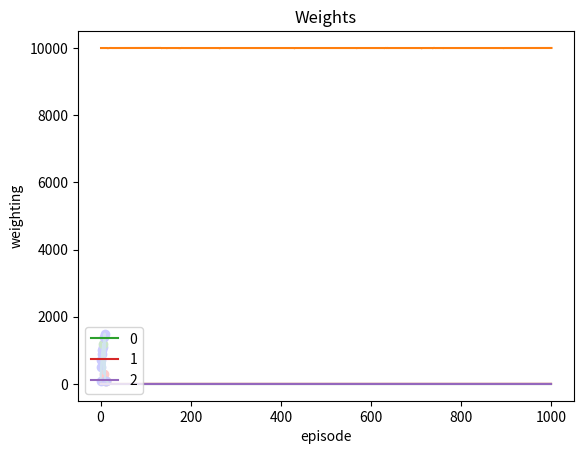

The matplotlib source for this figure:
import numpy as np
import matplotlib.pyplot as plt


sample_data = [100, 500, 700, 900, 1000, 1100, 1200, 300, 1400, 1500, 100, 100, 100, 100, 100, 100, 0]
sample_choices = [1, 1, 1, 1, 2, 2, 2, 1, 2, 2, 3, 3, 3, 3, 3, 3]
#1 = buy, 2=sell, 3=hold


def updateWeights(difference, features, weights, alpha):
    weights = [x+y for x,y in zip(weights, [i*(alpha * difference) for i in features])]
    denom = sum(weights)
    if denom != 0:
        weights[:] = [x / denom for x in weights]
    return weights


def qState(features, weights):
    return np.dot(features, weights)


def calcReward(curState, nextState):
    return (nextState[0][0] * nextState[0][len(nextState[0]) - 1]) \
           - (curState[0][0] * curState[0][len(curState[0]) - 1])


def difference(gamma, actions, curState, action, v, weights):
    x, index = curState
    next_state = newState(v, curState, action)
    max = -2.2250738585072014e308
    num_stocks = x[0]
    q = qState(curState[0], weights)
    for a in actions:
        if num_stocks != 0 and a == "s":
            next_next_state = newState(v, next_state, a)
            q_prime = qState(next_next_state[0], weights)
            if q_prime > max:
                max = q_prime
        elif a == 'b':
            next_next_state = newState(v, next_state, a)
            q_prime = qState(next_next_state[0], weights)
            if q_prime > max:
                max = q_prime
        else:
            next_next_state = newState(v, next_state, a)
            q_prime = qState(next_next_state[0], weights)
            if q_prime > max:
                max = q_prime
    reward = calcReward(curState, next_state)
    return (reward + (gamma * max)) - q


def sortSecond(val):
    return val[1]


def chooseBestAction(cur_state, weights, actions, v):
    best_actions = []
    max = -2.2250738585072014e308
    for a in actions:
        next_state = newState(v, cur_state, a)
        if ((cur_state[0][0] > 0 and a == "s") or a != 's'):
            q_prime = qState(next_state[0], weights)
            best_actions.append([a, q_prime])
    best_actions.sort(key = sortSecond)
    return best_actions


def newState(v, cur_state, action):
    x, ind = cur_state
    account = x[1]
    num_stocks = x[0]
    if (action == "s"):
        account += x[-1]
        num_stocks -= 1
    if (action == "b"):
        account -= x[-1]
        num_stocks += 1
    if (len(sample_choices) > ind + 1):
        return ([num_stocks, account, sample_choices[ind + 1]], ind + 1)
    return ([num_stocks, account, sample_choices[ind]], ind + 1)


def plotBalances(states):
    x = []
    y = []
    count = 1
    for s in states:
        y.append(s[0][1])
        x.append(count)
        count += 1
    plt.plot(x, y)
    plt.xlabel('episode')
    plt.ylabel('balance')
    plt.title('Learning Curve')
    plt.show()


def plotWeights(weights, episodes):
    all_weights = []
    x = []
    for i in range(len(weights[0])):
        temp = []
        for j in range(len(weights)):
            temp.append(weights[j][i])
        all_weights.append(temp)
    for i in range(episodes):
        x.append(i)
    count = 0
    for w in all_weights:
        plt.plot(x, w, label=count)
        count += 1
    plt.legend(loc="lower left")
    plt.xlabel('episode')
    plt.ylabel('weighting')
    plt.title('Weights')
    plt.show()


def plotChoices(v, choices):
    plt.plot(v)
    count = 0
    for i in v:
        if count >= len(choices):
            print('this is dumb')
        elif choices[count] == 'b':
            plt.scatter(count, i, c='green')
        elif choices[count] == 's':
            plt.scatter(count, i, c='red')
        elif choices[count] == 'h':
            plt.scatter(count, i, c='blue')
        count += 1
    plt.show()


def qLearn(alpha, gamma, epsilon, episodes):
    np.random.seed(50)

    v = sample_data

    actions = ['b', 's', 'h']
    weights = np.zeros(3)
    weights = weights.tolist()

    end_states = []
    end_weights = []
    end_actions = []

    for i in range(1, episodes+1):
        list = [0, 10000]
        betterList = list + [sample_choices[0]]
        cur_state = (betterList, 1)
        done = False
        while not done:
            best_actions = chooseBestAction(cur_state, weights, actions, v)
            axs = []
            for a in best_actions:
                axs.append(a[0])
            if len(axs) == 3:
                #action = np.random.choice(axs, len(axs), p=[epsilon, (1 - epsilon)/2, (1 - epsilon)/2])[0]
                action = np.random.choice(axs, len(axs), p=[(1 - epsilon)/2, (1 - epsilon)/2, epsilon])[0]
            elif len(axs) == 2:
                #action = np.random.choice(axs, len(axs), p=[epsilon, 1-epsilon])[0]
                action = np.random.choice(axs, len(axs), p=[1-epsilon, epsilon])[0]

            new_state = newState(v, cur_state, action)

            if i == episodes:
                end_actions.append(action)

            d = difference(gamma, actions, cur_state, action, v, weights)
            weights = updateWeights(d, cur_state[0], weights, alpha)

            cur_state = new_state
            if new_state[1] == len(v) - 2:
                done = True
        if i % 10 == 0:
            print("Episode: ", i, cur_state[0][1])
        end_states.append(cur_state)
        end_weights.append(weights)
    plotChoices(v, end_actions)
    plotBalances(end_states)
    plotWeights(end_weights, episodes)
    return cur_state

print(qLearn(.6, .1, .9, 1000))